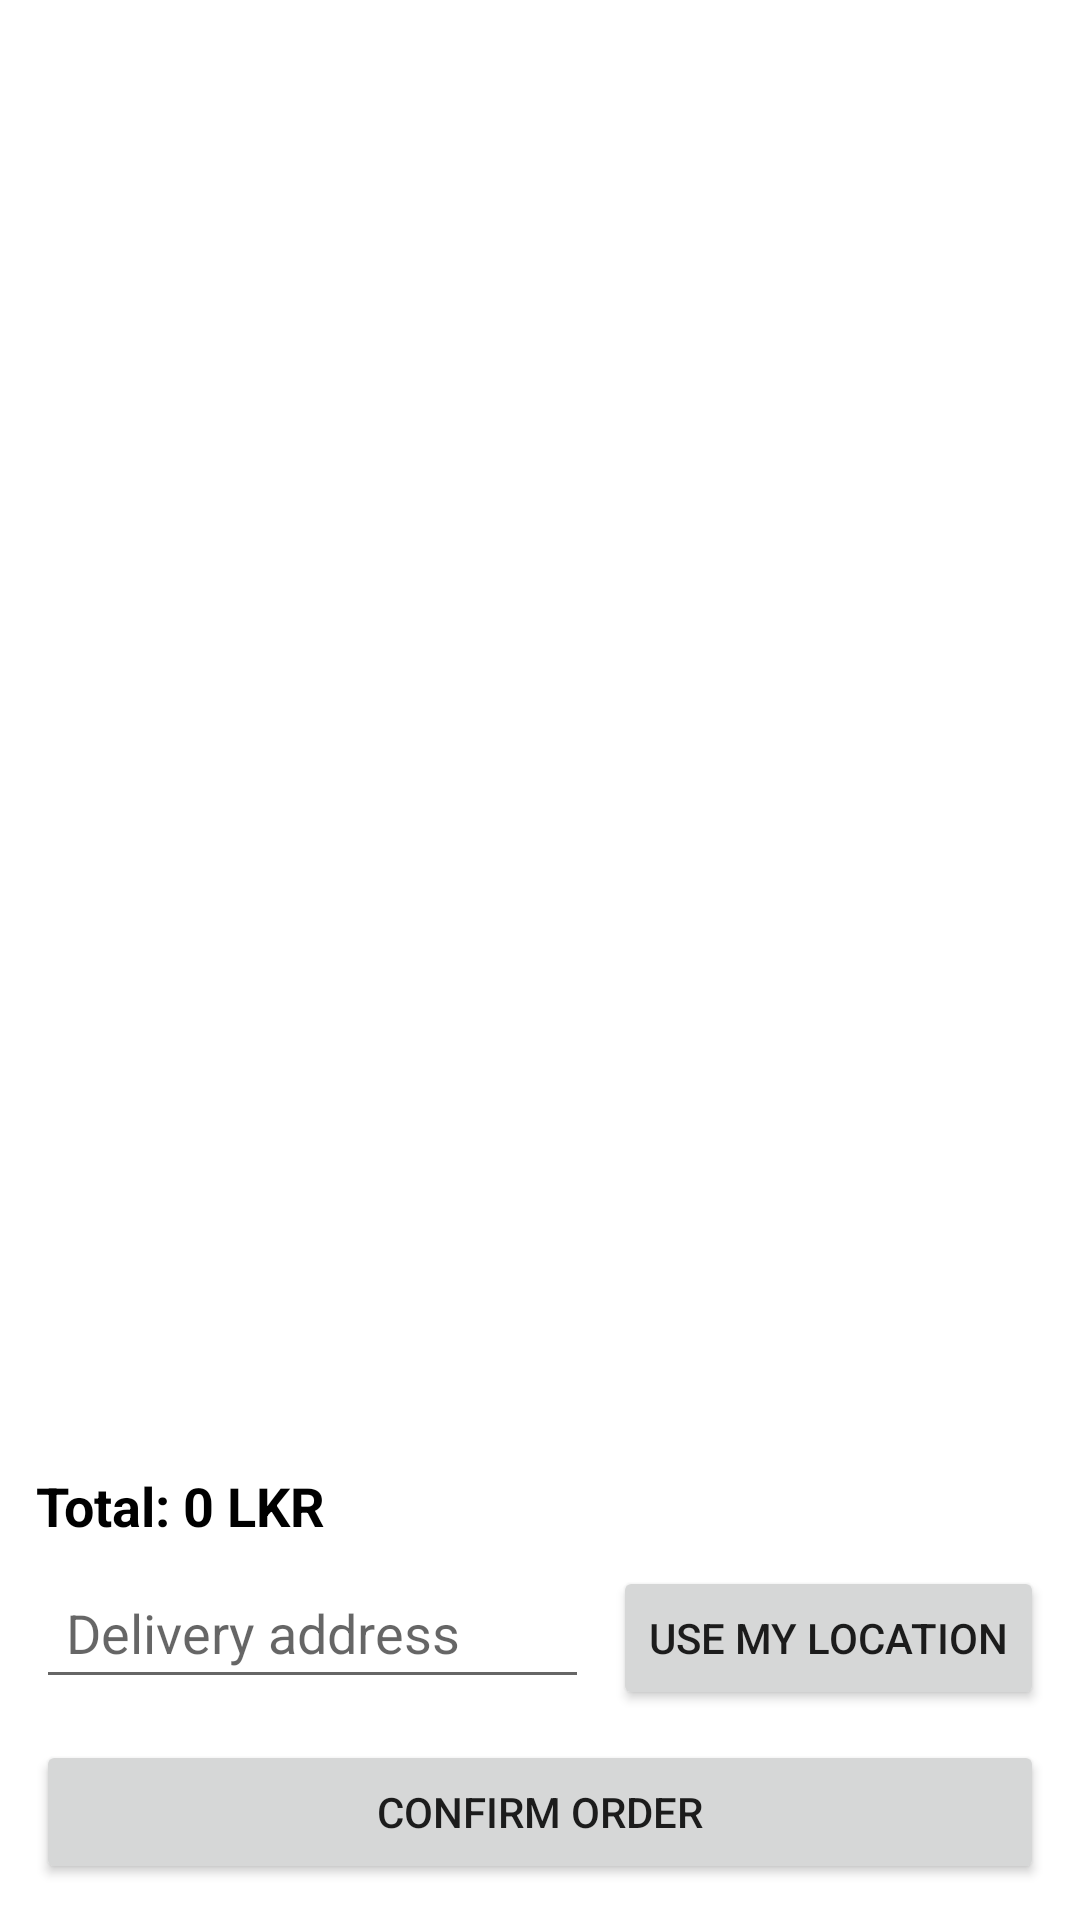

Layout XML and referenced resources for this Android screen:
<!-- AndroidManifest.xml: application theme Theme.PizzaMania -->
<!-- res/layout/activity_cart.xml -->
<?xml version="1.0" encoding="utf-8"?>
<LinearLayout xmlns:android="http://schemas.android.com/apk/res/android"
    android:orientation="vertical" android:layout_width="match_parent"
    android:layout_height="match_parent" android:padding="12dp"
    android:background="@color/white">

    <androidx.recyclerview.widget.RecyclerView
        android:id="@+id/cartRecycler"
        android:layout_width="match_parent"
        android:layout_height="0dp"
        android:layout_weight="1" />

    <TextView
        android:id="@+id/textTotalCost"
        android:layout_width="match_parent"
        android:layout_height="wrap_content"
        android:text="Total: 0 LKR"
        android:textStyle="bold"
        android:textSize="18sp"
        android:paddingTop="8dp"
        android:textColor="@color/black"/>

    <LinearLayout
        android:layout_width="match_parent"
        android:layout_height="wrap_content"
        android:orientation="horizontal"
        android:paddingTop="8dp">

        <EditText
            android:id="@+id/editAddress"
            android:layout_width="0dp"
            android:layout_weight="1"
            android:layout_height="wrap_content"
            android:hint="Delivery address"
            android:textColor="@color/black"
            android:padding="10dp" />

        <Button
            android:id="@+id/btnUseLocation"
            android:layout_width="wrap_content"
            android:layout_height="wrap_content"
            android:text="Use My Location"
            android:layout_marginStart="8dp"/>
    </LinearLayout>

    <Button
        android:id="@+id/btnConfirmOrder"
        android:layout_width="match_parent"
        android:layout_height="wrap_content"
        android:text="Confirm Order"
        android:layout_marginTop="10dp"/>
</LinearLayout>
<!-- resources referenced by this layout -->
<resources>
  <color name="black">#000000</color>
  <color name="white">#FFFFFF</color>
  <style name="Theme.PizzaMania" parent="Theme.MaterialComponents.DayNight.NoActionBar">
          
          <item name="colorPrimary">@color/orange_500</item>
          <item name="colorPrimaryVariant">@color/orange_700</item>
          <item name="colorOnPrimary">@color/white</item>
  
          
          <item name="colorSecondary">@color/orange_200</item>
          <item name="colorSecondaryVariant">@color/orange_700</item>
          <item name="colorOnSecondary">@color/black</item>
  
          
          <item name="android:windowBackground">@color/white</item>
          <item name="android:statusBarColor">@color/orange_700</item>
      </style>
  <color name="orange_500">#FF9800</color>
  <color name="orange_700">#F57C00</color>
  <color name="orange_200">#FFCC80</color>
</resources>
